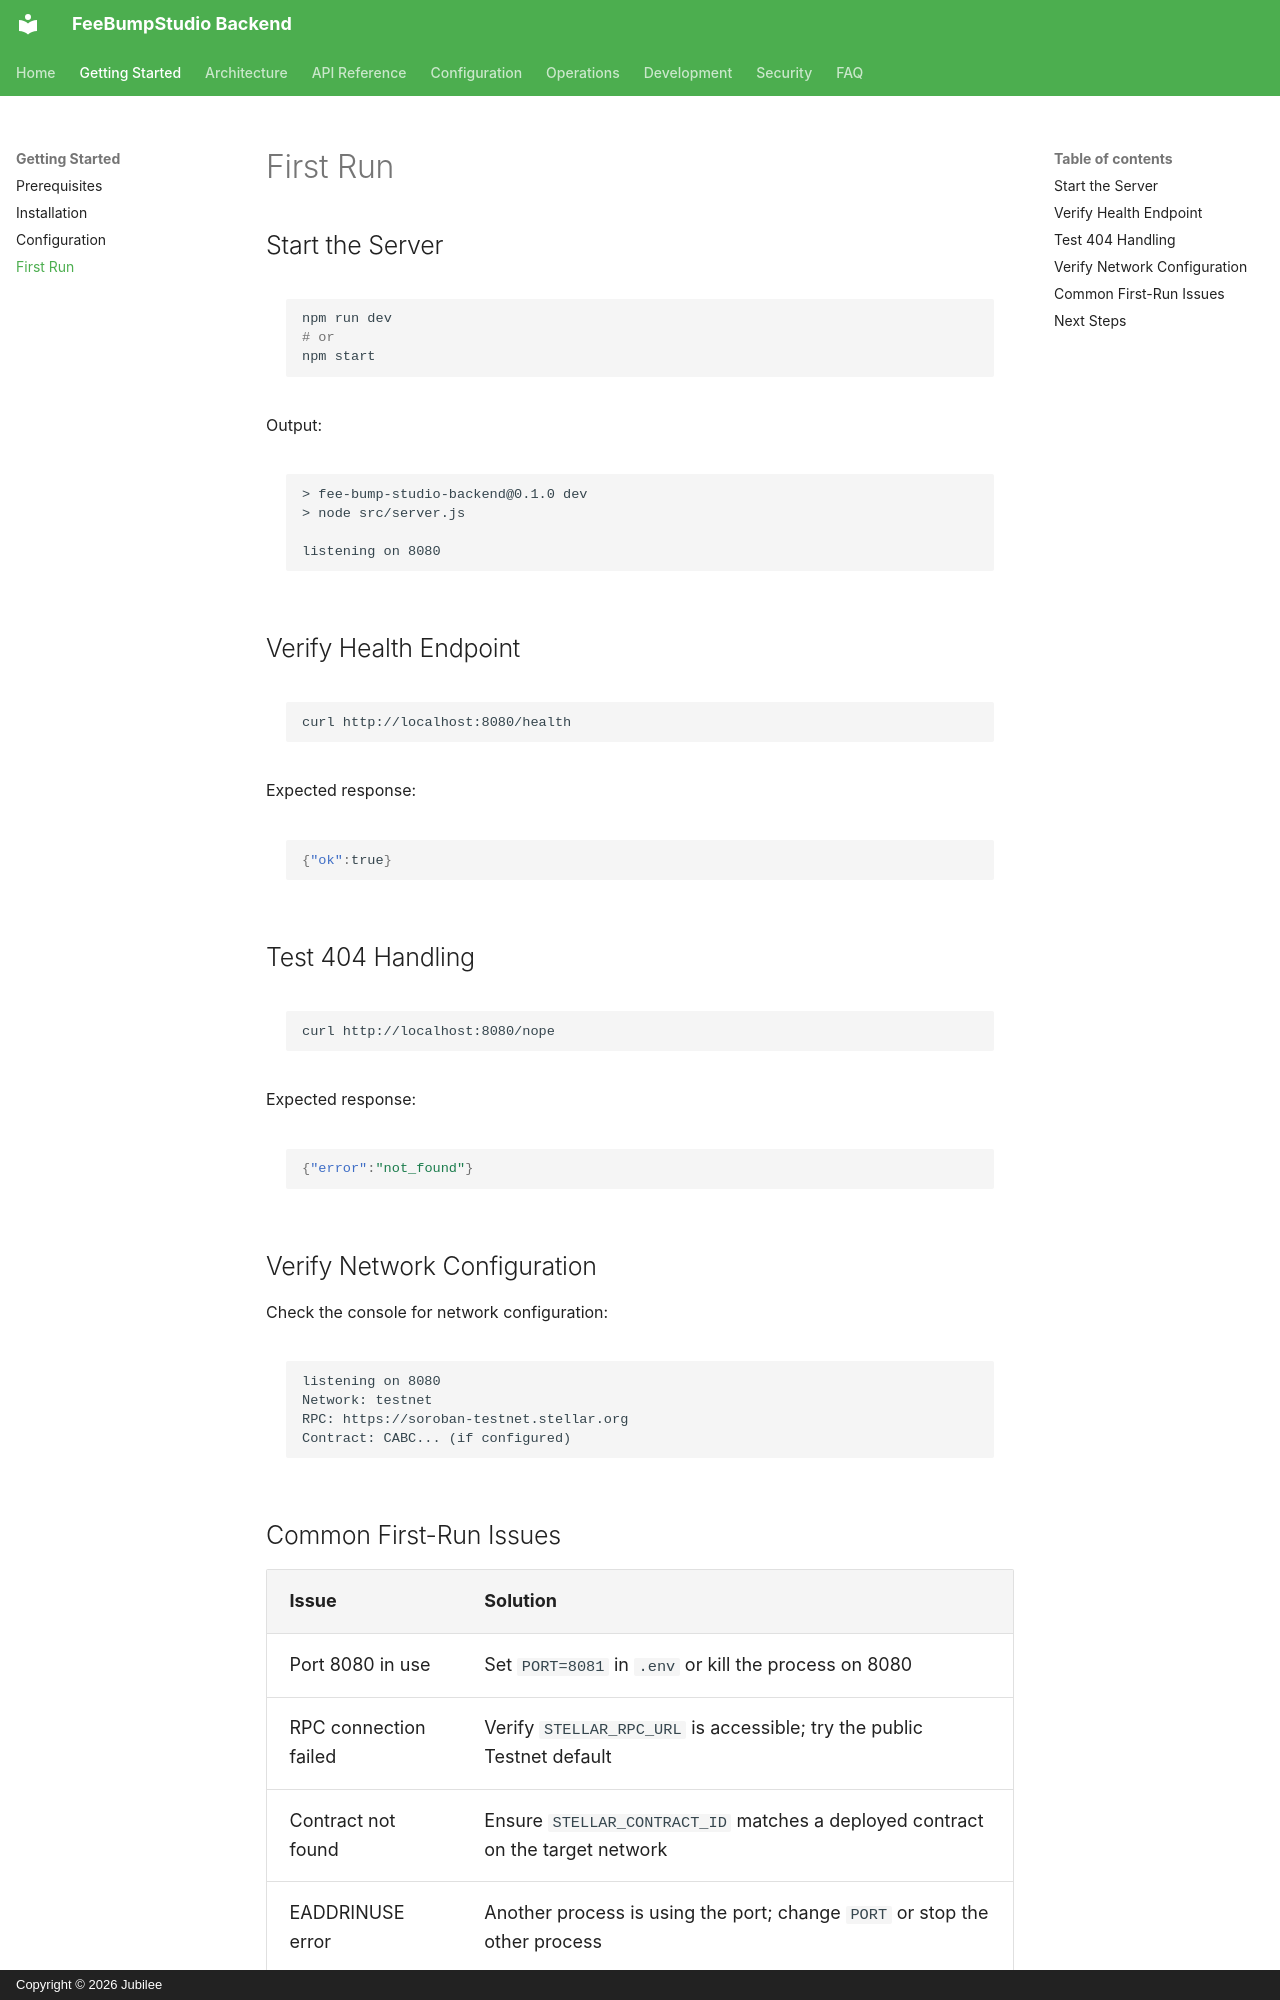

repository: FeeBumpStudio/fee-bump-studio-backend · page: getting-started/first-run/index.html · generator: mkdocs · copyright: Copyright © 2026 Jubilee

# First Run

## Start the Server

```bash
npm run dev
# or
npm start
```

Output:

```text
> fee-bump-studio-backend@0.1.0 dev
> node src/server.js

listening on 8080
```

## Verify Health Endpoint

```bash
curl http://localhost:8080/health
```

Expected response:

```json
{"ok":true}
```

## Test 404 Handling

```bash
curl http://localhost:8080/nope
```

Expected response:

```json
{"error":"not_found"}
```

## Verify Network Configuration

Check the console for network configuration:

```text
listening on 8080
Network: testnet
RPC: https://soroban-testnet.stellar.org
Contract: CABC... (if configured)
```

## Common First-Run Issues

| Issue | Solution |
|-------|----------|
| Port 8080 in use | Set `PORT=8081` in `.env` or kill the process on 8080 |
| RPC connection failed | Verify `STELLAR_RPC_URL` is accessible; try the public Testnet default |
| Contract not found | Ensure `STELLAR_CONTRACT_ID` matches a deployed contract on the target network |
| EADDRINUSE error | Another process is using the port; change `PORT` or stop the other process |
